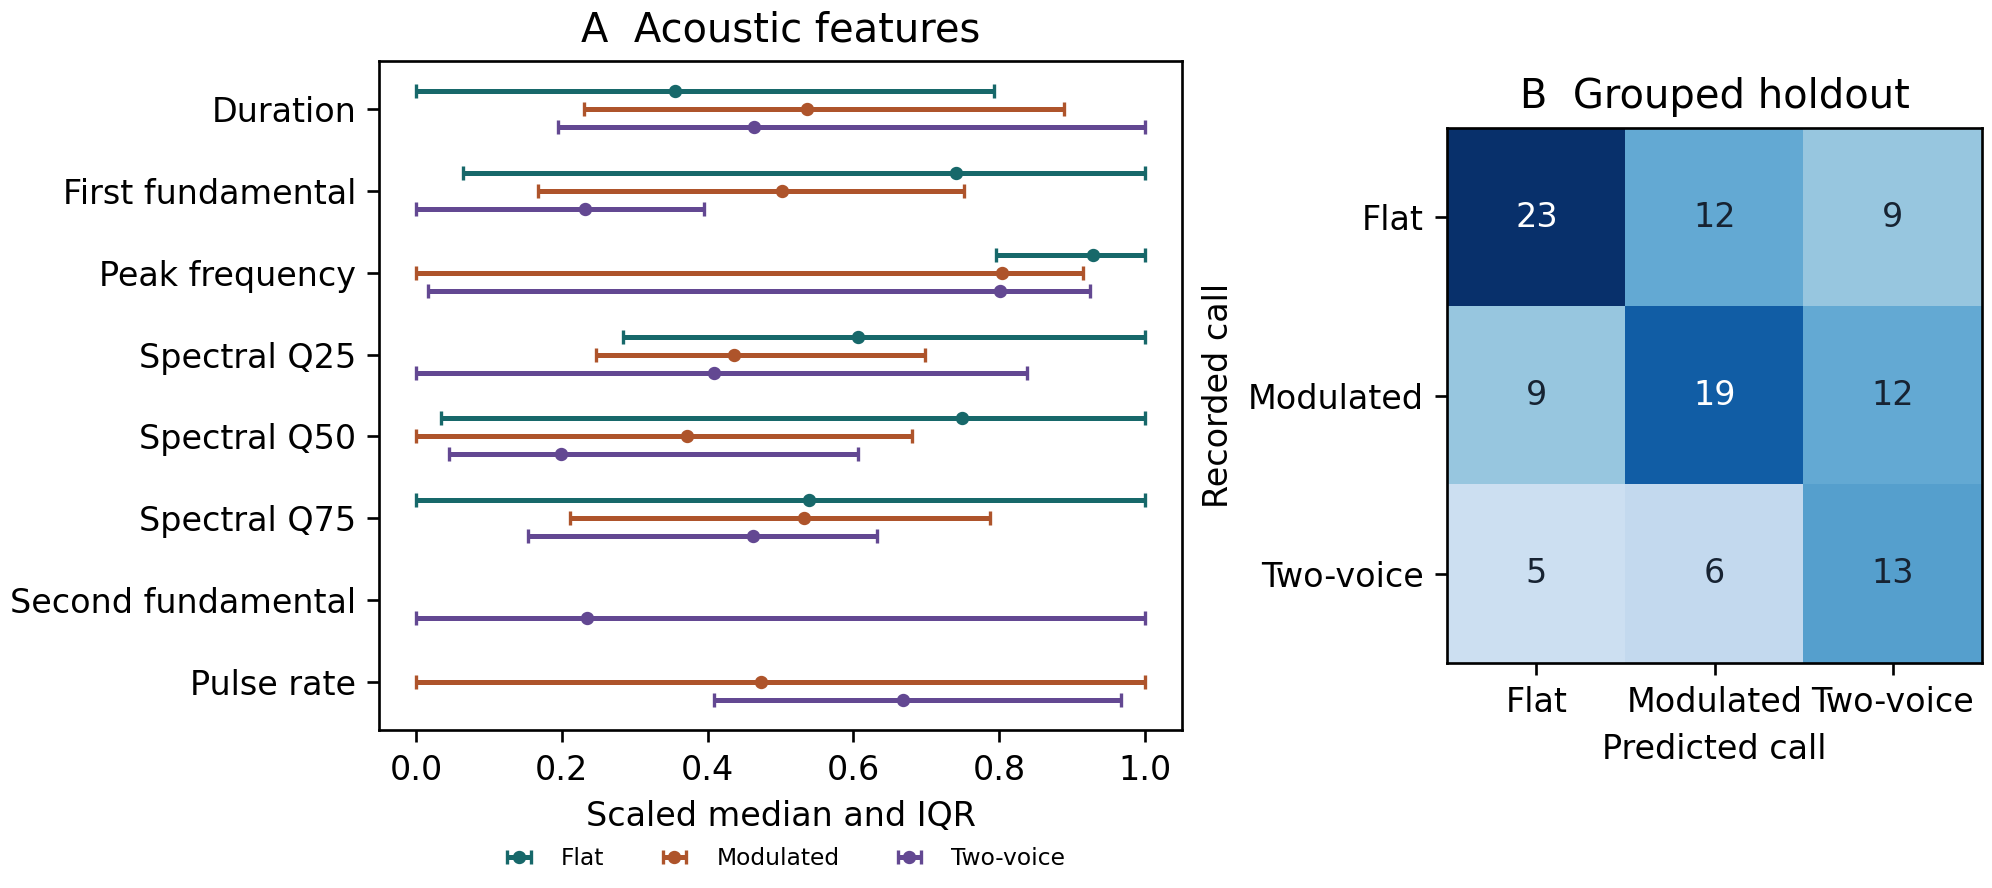

Data behind this chart, as committed beside it:
panel, feature, call, count, q25, median, q75, scale_origin, scale_width, predicted
distribution, Duration, flat, 44, 0.315, 0.3672, 0.4315, 0.315, 0.147, 
distribution, Duration, mod, 40, 0.3489, 0.3938, 0.4456, 0.315, 0.147, 
distribution, Duration, tv, 24, 0.3435, 0.3833, 0.462, 0.315, 0.147, 
distribution, F01, flat, 44, 266.8, 298.0, 310.0, 263.8, 46.25, 
distribution, F01, mod, 40, 271.5, 287.0, 298.5, 263.8, 46.25, 
distribution, F01, tv, 24, 263.8, 274.5, 282.0, 263.8, 46.25, 
distribution, Fpeak, flat, 44, 825.5, 916.0, 964.2, 285.0, 679.2, 
distribution, Fpeak, mod, 40, 285.0, 831.0, 906.8, 285.0, 679.2, 
distribution, Fpeak, tv, 24, 296.0, 829.5, 912.8, 285.0, 679.2, 
distribution, Q25, flat, 44, 468.0, 537.5, 622.2, 407.0, 215.2, 
distribution, Q25, mod, 40, 460.2, 501.0, 557.2, 407.0, 215.2, 
distribution, Q25, tv, 24, 407.0, 495.0, 587.2, 407.0, 215.2, 
distribution, Q50, flat, 44, 825.5, 908.0, 937.0, 821.5, 115.5, 
distribution, Q50, mod, 40, 821.5, 864.5, 900.0, 821.5, 115.5, 
distribution, Q50, tv, 24, 826.8, 844.5, 891.5, 821.5, 115.5, 
distribution, Q75, flat, 44, 986.0, 1099, 1196, 986.0, 209.8, 
distribution, Q75, mod, 40, 1030, 1098, 1151, 986.0, 209.8, 
distribution, Q75, tv, 24, 1018, 1083, 1119, 986.0, 209.8, 
distribution, F02, tv, 24, 299.8, 303.5, 315.8, 299.8, 16.0, 
distribution, PulseRate, mod, 34, 21.72, 28.36, 35.73, 21.72, 14.01, 
distribution, PulseRate, tv, 20, 27.46, 31.07, 35.27, 21.72, 14.01, 
confusion, , flat, 23, , , , , , flat
confusion, , flat, 12, , , , , , mod
confusion, , flat, 9, , , , , , tv
confusion, , mod, 9, , , , , , flat
confusion, , mod, 19, , , , , , mod
confusion, , mod, 12, , , , , , tv
confusion, , tv, 5, , , , , , flat
confusion, , tv, 6, , , , , , mod
confusion, , tv, 13, , , , , , tv
